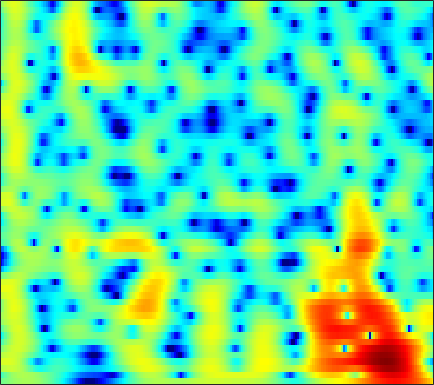

The table this chart was drawn from, first rows:
-0.79622, -0.5526, -0.21322, 0.12977, 0.3801, 0.69557, 0.98053, 1.1684, 1.3799, 1.5405, 1.6479, 1.6923, 1.699, 1.6401, 1.562, 1.4134, 1.212, 1.0236, 0.72207, 0.36548, -0.050321, -0.40332, -0.93227, -1.533
-3.203, -2.182, -1.073, -0.1925, 0.343, 0.9156, 1.347, 1.59, 1.815, 1.935, 1.963, 1.931, 1.827, 1.663, 1.508, 1.264, 0.9875, 0.7623, 0.4418, 0.09864, -0.2665, -0.5579, -0.9734, -1.425
2.071, 2.396, 2.761, 3.03, 3.153, 3.202, 3.118, 2.963, 2.627, 2.131, 1.472, 0.869, -0.07838, -1.171, -2.056, -3.24, -4.264, -4.8, -5.076, -4.881, -4.407, -3.994, -3.475, -3.063
3.723, 3.879, 4.027, 4.09, 4.061, 3.906, 3.608, 3.279, 2.685, 1.888, 0.8647, -0.07291, -1.592, -3.47, -5.139, -7.691, -10.19, -11.22, -10.62, -8.893, -7.226, -6.209, -5.162, -4.416
2.12, 2.506, 2.932, 3.246, 3.399, 3.481, 3.423, 3.283, 2.962, 2.496, 1.891, 1.355, 0.544, -0.3484, -1.043, -1.959, -2.824, -3.412, -4.108, -4.699, -5.197, -5.508, -5.821, -6.014
-0.1076, 0.7103, 1.634, 2.38, 2.828, 3.275, 3.555, 3.654, 3.636, 3.459, 3.124, 2.778, 2.191, 1.466, 0.8326, -0.1335, -1.251, -2.201, -3.67, -5.435, -7.64, -9.719, -13.34, -17.85
-3.087, -1.838, -0.3524, 0.8931, 1.667, 2.489, 3.083, 3.384, 3.597, 3.604, 3.415, 3.156, 2.659, 2.001, 1.406, 0.4877, -0.5522, -1.405, -2.631, -3.936, -5.292, -6.283, -7.432, -8.127
-6.057, -3.885, -1.593, 0.1764, 1.225, 2.301, 3.048, 3.414, 3.668, 3.673, 3.434, 3.1, 2.464, 1.63, 0.8762, -0.2716, -1.537, -2.525, -3.792, -4.858, -5.568, -5.806, -5.74, -5.328
-1.862, -0.7288, 0.6268, 1.763, 2.462, 3.197, 3.687, 3.889, 3.942, 3.746, 3.3, 2.798, 1.898, 0.7166, -0.3759, -2.162, -4.434, -6.591, -10.43, -16.61, -24.47, -17.64, -11.83, -8.458
0.8455, 1.419, 2.139, 2.764, 3.141, 3.505, 3.692, 3.704, 3.537, 3.155, 2.553, 1.958, 0.9632, -0.246, -1.281, -2.822, -4.5, -5.792, -7.415, -8.665, -9.207, -9.063, -8.304, -7.198
1.382, 1.956, 2.659, 3.26, 3.613, 3.917, 4.019, 3.958, 3.682, 3.17, 2.435, 1.73, 0.59, -0.7853, -1.936, -3.617, -5.368, -6.653, -8.123, -9.008, -9.174, -8.86, -8.11, -7.212
-0.04093, 1.207, 2.537, 3.517, 4.042, 4.478, 4.628, 4.565, 4.247, 3.67, 2.821, 2.009, 0.6718, -0.9705, -2.45, -4.83, -7.888, -10.98, -17.48, -45.53, -18.07, -13.64, -10.24, -8.114
-0.1723, 1.208, 2.623, 3.595, 4.07, 4.417, 4.468, 4.316, 3.885, 3.206, 2.287, 1.462, 0.1935, -1.262, -2.438, -4.076, -5.692, -6.823, -8.046, -8.663, -8.573, -8.149, -7.371, -6.566
2.902, 3.361, 3.867, 4.217, 4.351, 4.341, 4.099, 3.751, 3.06, 2.112, 0.9067, -0.1598, -1.757, -3.463, -4.727, -6.227, -7.273, -7.712, -7.903, -7.78, -7.498, -7.219, -6.816, -6.403
4.465, 4.622, 4.755, 4.793, 4.749, 4.541, 4.131, 3.676, 2.829, 1.665, 0.1282, -1.341, -3.817, -7.168, -10.66, -17.89, -21.01, -15.85, -11.91, -9.88, -8.9, -8.589, -8.574, -8.789
3.634, 3.791, 4.002, 4.157, 4.213, 4.174, 3.979, 3.712, 3.169, 2.376, 1.308, 0.3152, -1.282, -3.112, -4.516, -6.135, -6.952, -6.994, -6.694, -6.508, -6.71, -7.266, -8.74, -11.47
-0.876, -0.4402, 0.2473, 0.9365, 1.392, 1.911, 2.285, 2.452, 2.516, 2.408, 2.125, 1.819, 1.294, 0.7088, 0.2703, -0.2931, -0.7865, -1.105, -1.5, -1.905, -2.368, -2.775, -3.388, -3.993
-10.15, -8.453, -6.312, -4.451, -3.243, -1.864, -0.7395, -0.07302, 0.6184, 1.103, 1.402, 1.527, 1.576, 1.514, 1.411, 1.231, 1.005, 0.821, 0.5591, 0.2977, 0.03534, -0.1489, -0.3467, -0.4742
-17.82, -14.72, -11.28, -8.473, -6.641, -4.547, -2.845, -1.784, -0.6369, 0.2223, 0.8445, 1.167, 1.463, 1.608, 1.645, 1.626, 1.54, 1.438, 1.268, 1.058, 0.8231, 0.6433, 0.4227, 0.2634
-18.58, -17.02, -13.32, -9.572, -7.135, -4.468, -2.421, -1.206, 0.05062, 0.9374, 1.518, 1.781, 1.954, 2.003, 1.983, 1.924, 1.853, 1.786, 1.655, 1.431, 1.079, 0.7074, 0.06968, -0.6654
-12.65, -11.72, -8.435, -5.242, -3.193, -1.043, 0.5852, 1.498, 2.307, 2.7, 2.697, 2.476, 1.904, 1.183, 0.6854, 0.2691, 0.3394, 0.6352, 1.109, 1.411, 1.353, 0.9752, -0.1287, -2.188
-2.832, -2.366, -1.586, -0.5965, 0.1748, 1.072, 1.774, 2.122, 2.267, 2.012, 1.256, 0.3019, -1.683, -4.989, -9.071, -18.22, -10.7, -6.269, -2.894, -0.9661, 0.0628, 0.4127, 0.4157, 0.004315
-1.906, -1.509, -0.9504, -0.3382, 0.07864, 0.5678, 0.9175, 1.032, 0.9953, 0.6788, 0.04407, -0.6604, -1.873, -3.312, -4.323, -5.105, -4.791, -4.024, -2.804, -1.7, -0.8603, -0.384, 0.1074, 0.4666
-3.269, -2.684, -1.796, -0.9751, -0.4333, 0.1757, 0.6064, 0.8148, 0.9276, 0.8524, 0.6134, 0.3362, -0.1151, -0.582, -0.9115, -1.226, -1.384, -1.39, -1.289, -1.106, -0.8569, -0.6469, -0.3512, -0.008049
-6.365, -4.631, -2.681, -1.185, -0.2867, 0.6288, 1.26, 1.589, 1.83, 1.89, 1.802, 1.655, 1.361, 0.9926, 0.6627, 0.1974, -0.2953, -0.6658, -1.133, -1.528, -1.766, -1.811, -1.704, -1.391
-5.669, -3.476, -1.27, 0.297, 1.182, 2.027, 2.569, 2.808, 2.945, 2.92, 2.753, 2.564, 2.217, 1.743, 1.319, 0.5637, -0.394, -1.287, -2.721, -4.362, -5.936, -6.611, -6.304, -5.11
0.471, 1.159, 2.009, 2.699, 3.056, 3.3, 3.308, 3.155, 2.817, 2.379, 1.937, 1.64, 1.326, 1.027, 0.7436, 0.1806, -0.7618, -1.81, -3.872, -7.119, -12.62, -18.74, -14.15, -8.812
3.456, 3.776, 4.061, 4.182, 4.096, 3.721, 2.966, 2.133, 0.6175, -1.277, -3.048, -3.668, -3.114, -1.833, -1.016, -0.2934, -0.1055, -0.2839, -0.883, -1.766, -2.69, -3.231, -3.531, -3.603
3.032, 3.393, 3.709, 3.769, 3.622, 3.11, 2.127, 1.02, -1.188, -4.597, -9.784, -12.54, -7.952, -3.92, -1.991, -0.3598, 0.5715, 0.9492, 1.13, 1.047, 0.7761, 0.4817, 0.008734, -0.6405
-0.379, 0.3282, 1.11, 1.594, 1.777, 1.753, 1.433, 1.007, 0.266, -0.5628, -1.214, -1.434, -1.29, -0.8139, -0.3442, 0.2145, 0.6457, 0.863, 1.003, 0.9883, 0.8439, 0.6596, 0.2964, -0.1614
-3.933, -2.512, -1.04, 0.05409, 0.6389, 1.145, 1.393, 1.434, 1.36, 1.186, 0.9707, 0.8324, 0.6801, 0.5852, 0.5307, 0.4989, 0.4667, 0.4264, 0.3524, 0.2436, 0.09597, -0.04233, -0.2737, -0.5363
-4.356, -2.691, -0.9704, 0.3404, 1.073, 1.787, 2.22, 2.392, 2.428, 2.297, 2.023, 1.742, 1.302, 0.8289, 0.4573, -0.002542, -0.3959, -0.6276, -0.8458, -0.9803, -1.078, -1.151, -1.256, -1.42
-1.387, -0.2945, 0.9883, 2.048, 2.665, 3.284, 3.63, 3.73, 3.635, 3.29, 2.705, 2.104, 1.112, -0.08107, -1.043, -2.316, -3.368, -3.825, -3.96, -3.717, -3.358, -3.138, -2.975, -3.042
0.6473, 1.488, 2.53, 3.405, 3.942, 4.442, 4.695, 4.7, 4.456, 3.88, 2.958, 2, 0.3179, -1.975, -4.187, -8.191, -13.7, -16.16, -12.23, -8.775, -6.737, -5.801, -5.201, -5.158
0.02593, 1.034, 2.274, 3.301, 3.933, 4.522, 4.835, 4.858, 4.607, 4.017, 3.055, 2.078, 0.4035, -1.719, -3.636, -6.509, -9.234, -10.28, -9.915, -8.711, -7.579, -6.969, -6.484, -6.418
-2.668, -0.9957, 0.9139, 2.433, 3.302, 4.156, 4.635, 4.771, 4.642, 4.185, 3.391, 2.595, 1.264, -0.3309, -1.663, -3.489, -5.227, -6.39, -7.571, -8.199, -8.231, -8.007, -7.45, -6.944
-4.717, -2.284, 0.1537, 1.987, 3.006, 3.986, 4.563, 4.763, 4.734, 4.373, 3.706, 3.004, 1.799, 0.3039, -1.039, -3.149, -5.716, -8.03, -11.82, -15.74, -15.49, -12.96, -10.14, -8.119
-2.487, -0.9278, 0.845, 2.248, 3.072, 3.853, 4.323, 4.462, 4.401, 4.056, 3.45, 2.815, 1.75, 0.4108, -0.7853, -2.678, -4.987, -7.038, -10.15, -12.83, -12.95, -11.6, -9.57, -8.002
0.01517, 0.9124, 1.979, 2.829, 3.323, 3.766, 3.966, 3.957, 3.74, 3.323, 2.711, 2.151, 1.276, 0.2534, -0.5668, -1.755, -2.979, -3.903, -5.039, -5.936, -6.52, -6.76, -6.916, -7.054
1.851, 2.482, 3.171, 3.651, 3.874, 3.972, 3.832, 3.591, 3.083, 2.417, 1.625, 1.004, 0.1787, -0.5892, -1.094, -1.73, -2.308, -2.706, -3.229, -3.76, -4.327, -4.796, -5.57, -6.613
3.267, 3.785, 4.274, 4.523, 4.531, 4.31, 3.796, 3.219, 2.185, 0.8651, -0.6518, -1.801, -3.095, -3.758, -3.864, -3.615, -3.296, -3.1, -2.968, -3.01, -3.225, -3.505, -4.093, -4.936
3.899, 4.346, 4.72, 4.836, 4.734, 4.32, 3.56, 2.705, 1.128, -1.12, -4.33, -7.794, -15.01, -16.28, -11.38, -7.551, -5.465, -4.536, -3.79, -3.404, -3.246, -3.225, -3.261, -3.344
3.486, 3.871, 4.223, 4.367, 4.331, 4.035, 3.415, 2.713, 1.418, -0.3214, -2.49, -4.313, -6.479, -7.311, -7.038, -6.192, -5.489, -5.21, -5.099, -5.155, -5.208, -5.147, -4.825, -4.289
1.949, 2.382, 2.981, 3.477, 3.727, 3.854, 3.698, 3.402, 2.773, 1.913, 0.89, 0.06867, -0.9886, -1.967, -2.626, -3.543, -4.599, -5.551, -7.143, -9.099, -10.97, -11.52, -10.45, -8.288
-2.641, -1.287, 0.5715, 2.078, 2.903, 3.646, 4.018, 4.075, 3.894, 3.467, 2.824, 2.24, 1.331, 0.2862, -0.596, -1.947, -3.605, -5.137, -7.735, -11.33, -16.73, -19.98, -15.69, -11.24
-8.416, -4.337, -0.9035, 1.333, 2.472, 3.493, 4.061, 4.231, 4.174, 3.844, 3.289, 2.754, 1.897, 0.9024, 0.06413, -1.158, -2.519, -3.663, -5.308, -7.038, -8.578, -9.425, -10.05, -10.01
-0.4218, 0.3097, 1.461, 2.525, 3.185, 3.779, 4.044, 4.034, 3.754, 3.194, 2.424, 1.736, 0.765, -0.2089, -0.8877, -1.78, -2.67, -3.346, -4.368, -5.556, -6.975, -8.27, -10.62, -14.26
1.661, 2.187, 2.915, 3.535, 3.894, 4.133, 4.054, 3.765, 3.046, 1.931, 0.4204, -0.9256, -2.803, -4.271, -4.827, -4.826, -4.54, -4.403, -4.477, -4.871, -5.612, -6.405, -7.632, -8.941
0.2854, 1.443, 2.678, 3.557, 3.985, 4.229, 4.068, 3.654, 2.668, 1.093, -1.271, -3.807, -9.11, -22.1, -19.36, -10.18, -6.718, -5.413, -4.529, -4.318, -4.519, -4.881, -5.288, -5.465
-1.749, 0.002615, 1.736, 2.933, 3.501, 3.912, 3.926, 3.665, 2.956, 1.845, 0.3177, -1.05, -2.966, -4.433, -4.887, -4.668, -4.078, -3.773, -3.664, -4.009, -4.834, -5.792, -7.507, -9.322
-1.733, -0.5191, 0.8746, 1.952, 2.543, 3.04, 3.221, 3.163, 2.842, 2.269, 1.513, 0.8795, 0.02253, -0.7406, -1.236, -1.741, -2.18, -2.493, -3.022, -3.766, -4.898, -6.072, -8.413, -11.84
-2.191, -1.175, 0.00295, 0.9564, 1.531, 2.051, 2.305, 2.332, 2.164, 1.778, 1.224, 0.7254, -0.0002616, -0.7621, -1.295, -1.943, -2.495, -2.829, -3.203, -3.527, -3.831, -4.054, -4.269, -4.21
-2.873, -1.797, -0.5566, 0.4451, 1.028, 1.582, 1.869, 1.903, 1.712, 1.269, 0.5777, -0.09316, -1.151, -2.339, -3.233, -4.287, -4.941, -5.123, -4.933, -4.441, -3.797, -3.293, -2.563, -1.766
-3.378, -2.133, -0.6905, 0.4721, 1.134, 1.762, 2.083, 2.114, 1.867, 1.284, 0.334, -0.6436, -2.364, -4.632, -6.816, -10.38, -13.32, -12.63, -9.626, -6.973, -4.963, -3.737, -2.372, -1.181
-4.127, -2.459, -0.6418, 0.7577, 1.554, 2.286, 2.658, 2.711, 2.479, 1.883, 0.9091, -0.08784, -1.834, -4.15, -6.319, -9.806, -12.47, -12.01, -9.449, -7.079, -5.28, -4.186, -2.967, -1.88
-3.761, -1.964, -0.04555, 1.396, 2.21, 2.954, 3.338, 3.406, 3.217, 2.724, 1.947, 1.192, -0.003832, -1.358, -2.418, -3.706, -4.7, -5.143, -5.411, -5.421, -5.351, -5.298, -5.12, -4.729
-1.492, -0.1932, 1.277, 2.426, 3.077, 3.665, 3.945, 3.956, 3.721, 3.23, 2.511, 1.846, 0.8406, -0.2515, -1.089, -2.181, -3.239, -3.992, -4.988, -6.077, -7.375, -8.601, -10.64, -12.83
0.4793, 1.463, 2.568, 3.419, 3.876, 4.241, 4.319, 4.189, 3.769, 3.075, 2.136, 1.3, 0.05653, -1.256, -2.21, -3.415, -4.482, -5.277, -6.351, -7.609, -9.206, -10.69, -13.32, -16.6
